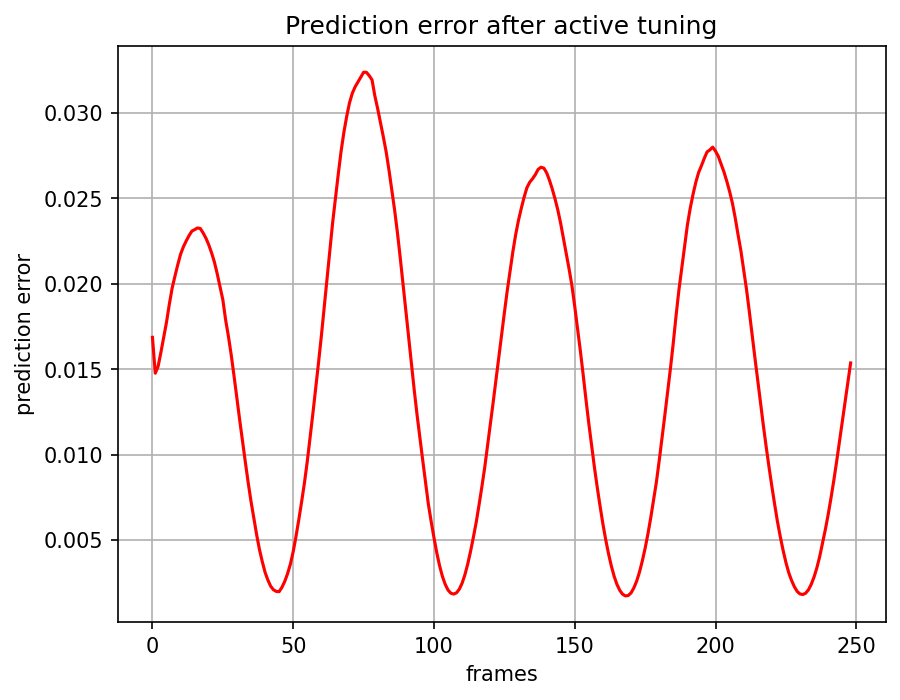

Data behind this chart, as committed beside it:
, 0
0, 0.01686
1, 0.01476
2, 0.01515
3, 0.01598
4, 0.01685
5, 0.01775
6, 0.0188
7, 0.01974
8, 0.02045
9, 0.02111
10, 0.02172
11, 0.02216
12, 0.0225
13, 0.02281
14, 0.02307
15, 0.02316
16, 0.02326
17, 0.02322
18, 0.02296
19, 0.02266
20, 0.02227
21, 0.0218
22, 0.02127
23, 0.02058
24, 0.01982
25, 0.01906
26, 0.01787
27, 0.0169
28, 0.0158
29, 0.01457
30, 0.01328
31, 0.01201
32, 0.01078
33, 0.009555
34, 0.008366
35, 0.007271
36, 0.006278
37, 0.005322
38, 0.004454
39, 0.003745
40, 0.003116
41, 0.002659
42, 0.002298
43, 0.002089
44, 0.001996
45, 0.001982
46, 0.002237
47, 0.002586
48, 0.003037
49, 0.003596
50, 0.004327
51, 0.005222
52, 0.006207
53, 0.007254
54, 0.008357
55, 0.009608
56, 0.01101
57, 0.01242
58, 0.01388
59, 0.01539
... 189 more rows
